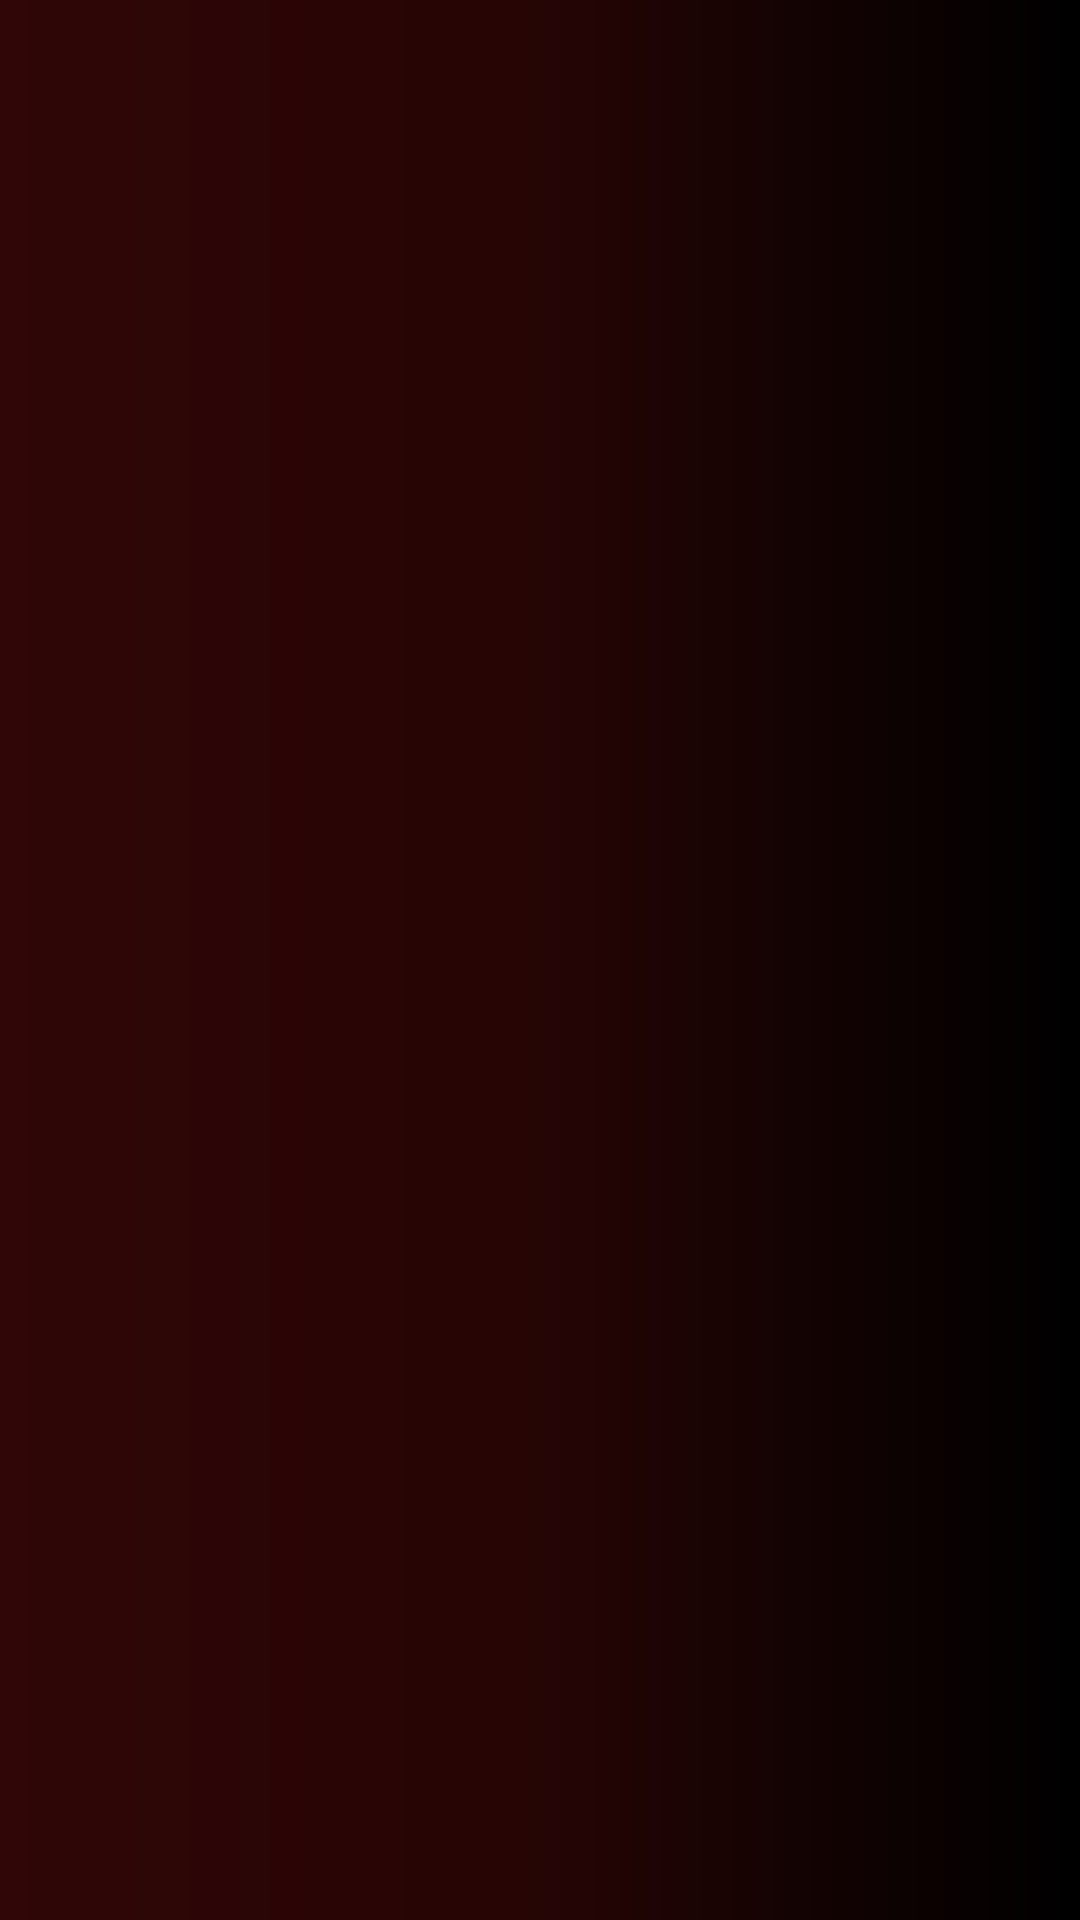

Reconstruct the res/layout file that produces this screen, plus the resources it refers to.
<!-- AndroidManifest.xml: application theme Theme.Perdelium -->
<!-- res/layout/fragment_contents.xml -->
<?xml version="1.0" encoding="utf-8"?>
<androidx.constraintlayout.widget.ConstraintLayout
    xmlns:android="http://schemas.android.com/apk/res/android"
    xmlns:app="http://schemas.android.com/apk/res-auto"
    xmlns:tools="http://schemas.android.com/tools"
    android:layout_width="match_parent"
    android:layout_height="match_parent"
    android:background="@drawable/bg_gradient">

    <androidx.recyclerview.widget.RecyclerView
        android:id="@+id/rvContents"
        android:layout_width="0dp"
        android:layout_height="0dp"
        android:padding="12dp"
        app:layout_constraintTop_toTopOf="parent"
        app:layout_constraintBottom_toBottomOf="parent"
        app:layout_constraintStart_toStartOf="parent"
        app:layout_constraintEnd_toEndOf="parent"
        tools:listitem="@layout/item_content"/>
</androidx.constraintlayout.widget.ConstraintLayout>
<!-- res/layout/item_content.xml (included above) -->
<?xml version="1.0" encoding="utf-8"?>
<androidx.constraintlayout.widget.ConstraintLayout
    xmlns:android="http://schemas.android.com/apk/res/android"
    xmlns:app="http://schemas.android.com/apk/res-auto"
    android:layout_width="match_parent"
    android:layout_height="wrap_content"
    android:padding="16dp"
    android:layout_marginBottom="8dp">

    <TextView
        android:id="@+id/contentTitle"
        android:layout_width="0dp"
        android:layout_height="wrap_content"
        android:text="Content Title"
        android:textSize="18sp"
        android:textStyle="bold"
        android:textColor="#333333"
        app:layout_constraintTop_toTopOf="parent"
        app:layout_constraintStart_toStartOf="parent"
        android:paddingEnd="8dp"
        android:paddingStart="8dp"
        android:paddingTop="8dp"/>

    
    <TextView
        android:id="@+id/contentDescription"
        android:layout_width="0dp"
        android:layout_height="wrap_content"
        android:text="Content Description"
        android:textSize="14sp"
        android:textColor="#666666"
        app:layout_constraintTop_toBottomOf="@id/contentTitle"
        app:layout_constraintStart_toStartOf="parent"
        android:paddingEnd="8dp"
        android:paddingStart="8dp"
        android:paddingTop="4dp"/>

    
    <TextView
        android:id="@+id/contentWriter"
        android:layout_width="wrap_content"
        android:layout_height="wrap_content"
        android:text="Content Writer"
        android:textSize="14sp"
        android:textColor="#888888"
        app:layout_constraintTop_toBottomOf="@id/contentDescription"
        app:layout_constraintStart_toStartOf="parent"
        android:padding="8dp"/>

</androidx.constraintlayout.widget.ConstraintLayout>
<!-- resources referenced by this layout -->
<resources>
  <!-- drawable bg_gradient (drawable) -->
  <?xml version="1.0" encoding="utf-8"?>
  <shape xmlns:android="http://schemas.android.com/apk/res/android">
      <gradient
          android:type="linear"
          android:startColor="#000000"
          android:centerColor="#260505"
          android:endColor="#300606"
          android:angle="180"/>
  </shape>
  <style name="Theme.Perdelium" parent="Base.Theme.Perdelium" />
  <style name="Base.Theme.Perdelium" parent="Theme.Material3.DayNight.NoActionBar">
          
          
      </style>
</resources>
